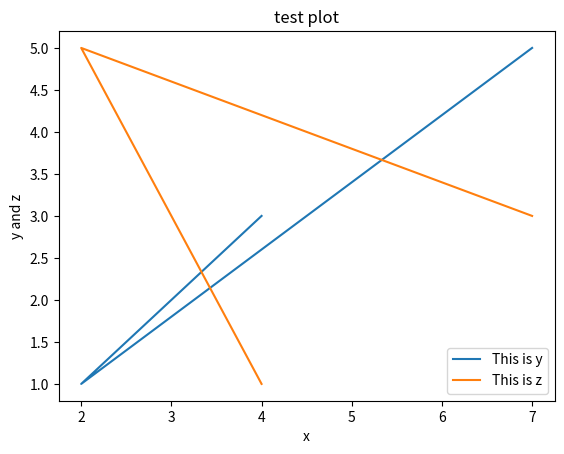

Write the Python code that produced this figure.
import pandas as pd
from matplotlib import pyplot as plt

#We establish the data set
x = [4, 2, 7]
y = [3, 1, 5]
z = [1, 5, 3]

#we set the parameters
plt.plot(x, y)
plt.plot(x, z)

#we set the title and labels for the axis
plt.title("test plot")
plt.xlabel("x")
plt.ylabel("y and z") 
plt.legend(["This is y", "This is z"])

#Show the graph
plt.show()